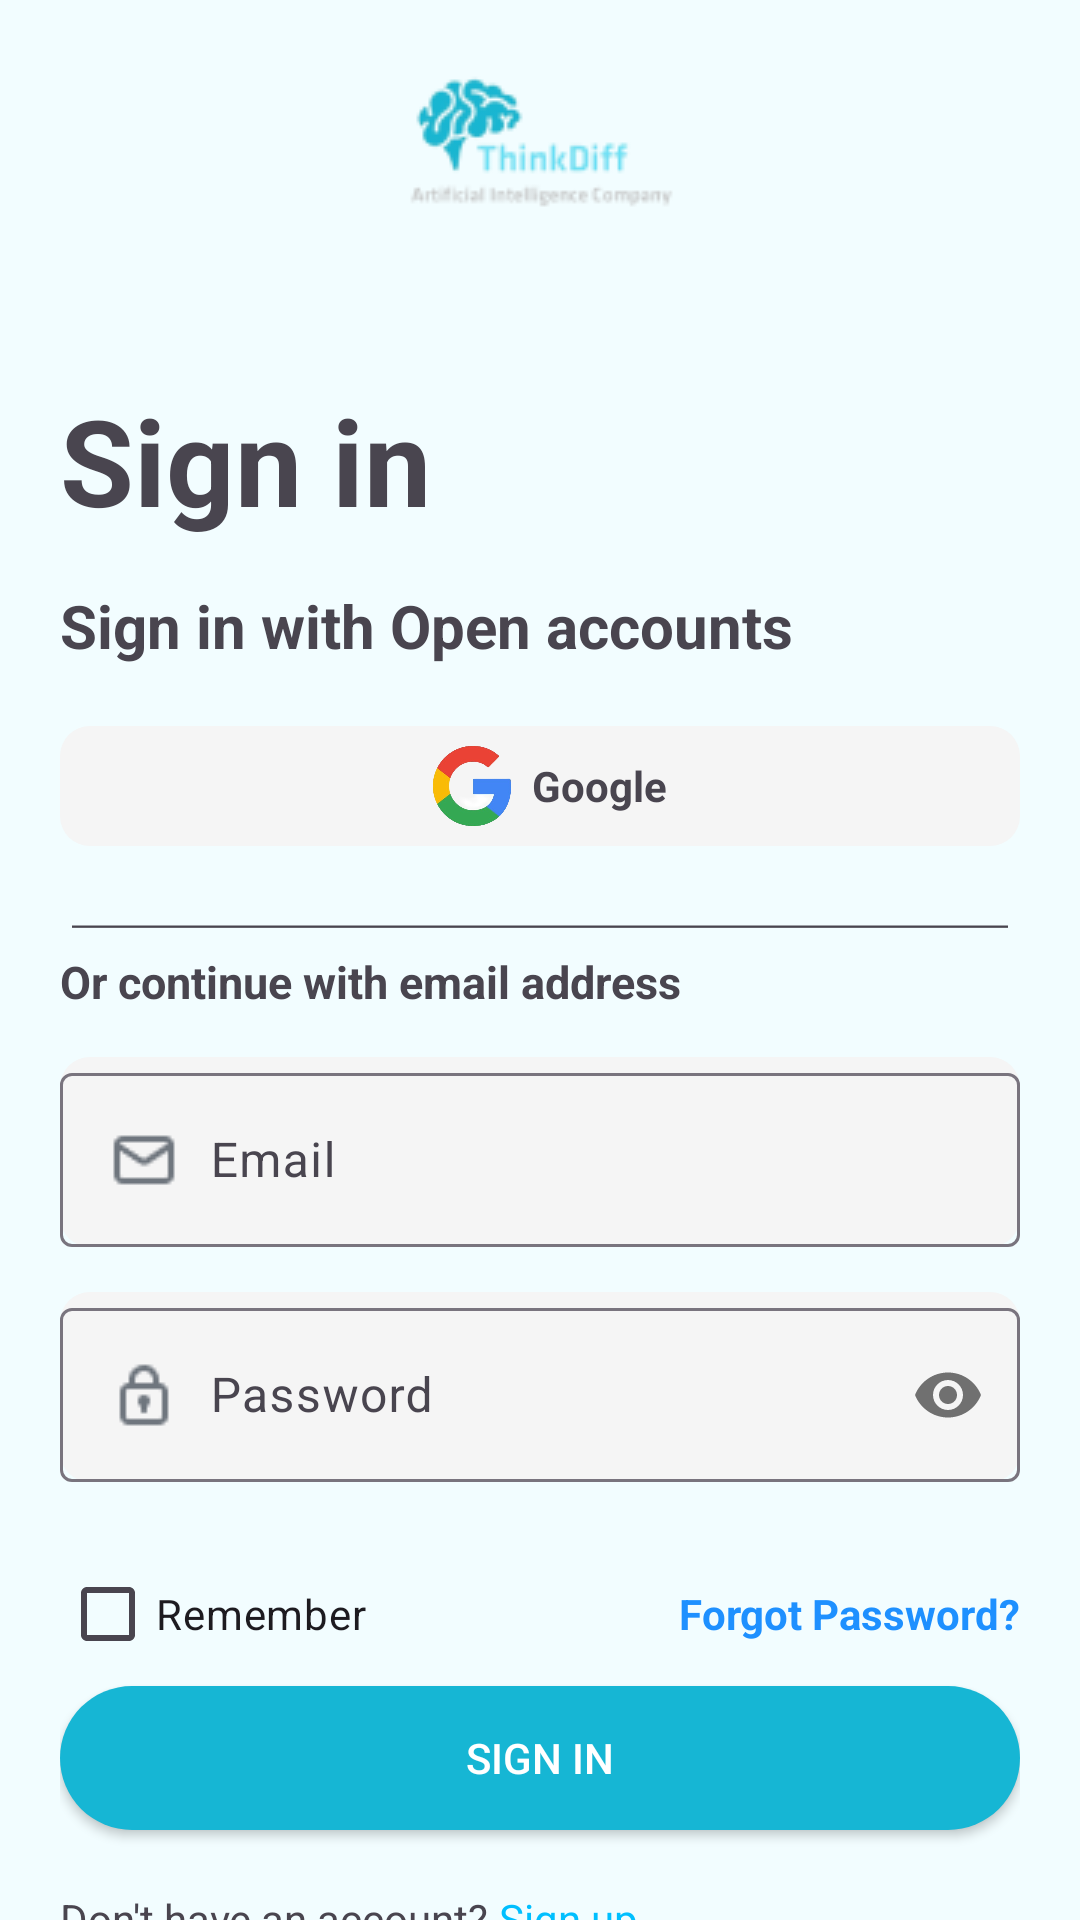

Layout XML and referenced resources for this Android screen:
<!-- AndroidManifest.xml: application theme Theme.FakeWedding -->
<!-- res/layout/fragment_login.xml -->
<?xml version="1.0" encoding="utf-8"?>
<androidx.constraintlayout.widget.ConstraintLayout xmlns:android="http://schemas.android.com/apk/res/android"
    xmlns:app="http://schemas.android.com/apk/res-auto"
    xmlns:tools="http://schemas.android.com/tools"
    android:layout_width="match_parent"
    android:layout_height="match_parent"
    android:background="#F2FDFF"
    tools:context=".fragment.LoginFragment">

    <androidx.appcompat.widget.AppCompatImageView
        android:layout_width="match_parent"
        android:layout_height="wrap_content"
        android:layout_marginTop="20dp"
        android:src="@drawable/logo_bg"
        app:layout_constraintBottom_toTopOf="@+id/constraintLayout"
        app:layout_constraintEnd_toEndOf="parent"
        app:layout_constraintHorizontal_bias="0.0"
        app:layout_constraintStart_toStartOf="parent"
        app:layout_constraintTop_toTopOf="parent"
        app:layout_constraintVertical_bias="0.136" />

    <androidx.constraintlayout.widget.ConstraintLayout
        android:id="@+id/constraintLayout"
        android:layout_width="match_parent"
        android:layout_height="0dp"
        android:background="@drawable/top_left_right"
        android:orientation="vertical"
        app:layout_constraintBottom_toBottomOf="parent"
        app:layout_constraintEnd_toEndOf="parent"
        app:layout_constraintHeight_percent="0.88"
        app:layout_constraintStart_toStartOf="parent" >
            <LinearLayout
                android:layout_width="match_parent"
                android:layout_height="match_parent"
                android:orientation="vertical"
                android:layout_marginLeft="20dp"
                android:layout_marginRight="20dp"
                android:layout_marginTop="50dp">
                <androidx.appcompat.widget.AppCompatTextView
                    android:layout_width="wrap_content"
                    android:layout_height="wrap_content"
                    android:text="Sign in"
                    android:textStyle="bold"
                    android:textSize="40dp"/>
                <androidx.appcompat.widget.AppCompatTextView
                    android:layout_width="wrap_content"
                    android:layout_height="wrap_content"
                    android:text="Sign in with Open accounts"
                    android:textSize="20dp"
                    android:layout_marginTop="15dp"
                    android:textStyle="bold"/>
                <LinearLayout
                    android:layout_width="match_parent"
                    android:layout_height="wrap_content"
                    android:orientation="horizontal"
                    android:gravity="center"
                    android:background="@drawable/bg_btn"
                    android:layout_marginTop="20dp">
                    <androidx.appcompat.widget.AppCompatImageView
                        android:layout_width="40dp"
                        android:layout_height="40dp"
                        android:src="@drawable/icon_google"/>
                    <androidx.appcompat.widget.AppCompatTextView
                        android:layout_width="wrap_content"
                        android:layout_height="wrap_content"
                        android:textStyle="bold"
                        android:text="Google"/>
                </LinearLayout>
                <androidx.appcompat.widget.AppCompatTextView
                    android:layout_width="match_parent"
                    android:layout_height="20dp"
                    android:layout_marginTop="15dp"
                    style="@style/Widget.AppCompat.AutoCompleteTextView"/>

                <androidx.appcompat.widget.AppCompatTextView
                    android:layout_width="wrap_content"
                    android:layout_height="wrap_content"
                    android:text="Or continue with email address"
                    android:textSize="15dp"
                    android:textStyle="bold" />
                <com.google.android.material.textfield.TextInputLayout
                    android:layout_width="match_parent"
                    android:layout_height="wrap_content"
                    android:layout_marginTop="15dp"
                    android:background="@drawable/bg_btn">
                    <androidx.appcompat.widget.AppCompatEditText
                        android:layout_width="match_parent"
                        android:paddingLeft="10dp"
                        android:layout_height="wrap_content"
                        android:drawableStart="@drawable/ic_mail"
                        android:hint="Email"
                        android:drawablePadding="10dp"
                        android:id="@+id/edit_email_login"/>
                </com.google.android.material.textfield.TextInputLayout>

                <androidx.appcompat.widget.AppCompatTextView
                    android:id="@+id/tv_email_alert"
                    android:layout_width="250dp"
                    android:layout_height="wrap_content"
                    android:layout_marginTop="4dp"
                    android:paddingHorizontal="8dp"
                    android:paddingVertical="1dp"
                    android:visibility="gone"
                    android:text="@string/enter_your_email"
                    android:textColor="#FF0000"
                    android:textSize="12sp"
                    android:textStyle="bold"
                    app:layout_constraintEnd_toEndOf="@+id/edit_email_login"
                    app:layout_constraintTop_toBottomOf="@+id/edit_pass_login" />
                <com.google.android.material.textfield.TextInputLayout
                    android:layout_width="match_parent"
                    android:layout_height="wrap_content"
                    app:passwordToggleEnabled="true"
                    android:layout_marginTop="15dp"
                    android:background="@drawable/bg_btn"
                    android:id="@+id/til_pass">
                    <androidx.appcompat.widget.AppCompatEditText
                        android:layout_width="match_parent"
                        android:layout_height="wrap_content"

                        android:drawableStart="@drawable/ic_pass"
                        android:hint="Password"
                        android:drawablePadding="10dp"
                        android:id="@+id/edit_pass_login"
                        android:inputType="textPassword"
                        />
                </com.google.android.material.textfield.TextInputLayout>

                <androidx.appcompat.widget.AppCompatTextView
                    android:id="@+id/tv_pass_alert"
                    android:layout_width="wrap_content"
                    android:layout_height="wrap_content"
                    android:layout_marginTop="4dp"
                    android:paddingHorizontal="8dp"
                    android:paddingVertical="1dp"
                    android:visibility="gone"
                    android:text="The password entered is wrong!"
                    android:textColor="#FF0000"
                    android:textSize="12sp"
                    android:textStyle="bold"
                    app:layout_constraintEnd_toEndOf="@+id/edit_pass_login"
                    app:layout_constraintTop_toBottomOf="@+id/edit_pass_login" />
                <RelativeLayout
                    android:layout_width="match_parent"
                    android:layout_height="wrap_content"
                    android:layout_marginTop="20dp">
                    <CheckBox
                        android:layout_width="wrap_content"
                        android:layout_height="wrap_content"
                        android:text="Remember"
                        android:id="@+id/remember"
                        />

                    <androidx.appcompat.widget.AppCompatTextView
                        android:id="@+id/forgotpass"
                        android:layout_width="wrap_content"
                        android:layout_height="wrap_content"
                        android:layout_alignParentEnd="true"
                        android:layout_centerInParent="true"
                        android:text="Forgot Password?"
                        android:textStyle="bold"
                        android:textColor="#1E90FF" />
                </RelativeLayout>
                <androidx.appcompat.widget.AppCompatButton
                    android:layout_width="match_parent"
                    android:layout_height="wrap_content"
                    android:text="Sign in"
                    android:textColor="@color/white"
                    android:background="@drawable/btn_swap"
                    android:id="@+id/btn_login"/>
                <RelativeLayout
                    android:layout_width="wrap_content"
                    android:layout_height="wrap_content"
                    android:layout_marginTop="20dp"
                    >
                    <androidx.appcompat.widget.AppCompatTextView
                        android:layout_width="wrap_content"
                        android:layout_height="wrap_content"
                        android:text="Don't have an account? "
                        android:id="@+id/txt1"/>
                    <androidx.appcompat.widget.AppCompatTextView
                        android:layout_width="wrap_content"
                        android:layout_height="wrap_content"
                        android:text="Sign up"
                        android:id="@+id/txtsignup"
                        android:layout_toEndOf="@+id/txt1"
                        android:textColor="#00BFFF"/>
                </RelativeLayout>
            </LinearLayout>
    </androidx.constraintlayout.widget.ConstraintLayout>
</androidx.constraintlayout.widget.ConstraintLayout>
<!-- resources referenced by this layout -->
<resources>
  <color name="white">#FFFFFF</color>
  <!-- drawable bg_btn (drawable) -->
  <?xml version="1.0" encoding="utf-8"?>
  <shape xmlns:android="http://schemas.android.com/apk/res/android"
      android:shape="rectangle">
  <solid android:color="#F5F5F5"/>
      <corners android:radius="10dp"/>
  </shape>
  <!-- drawable btn_swap (drawable) -->
  <?xml version="1.0" encoding="utf-8"?>
  <shape xmlns:android="http://schemas.android.com/apk/res/android"
      android:shape="rectangle">
  <corners android:radius="40dp"/>
      <solid android:color="#16B6D4"/>
  </shape>
  <!-- drawable ic_mail: png bitmap (drawable, 472 bytes) -->
  <!-- drawable ic_pass: png bitmap (drawable, 527 bytes) -->
  <!-- drawable icon_google: png bitmap (drawable, 54092 bytes) -->
  <!-- drawable logo_bg: png bitmap (drawable, 5504 bytes) -->
  <string name="enter_your_email">Follow the email rule: abc@abc.abc</string>
  <style name="Theme.FakeWedding" parent="Base.Theme.FakeWedding" />
  <style name="Base.Theme.FakeWedding" parent="Theme.Material3.DayNight.NoActionBar">
          
          
      </style>
</resources>
